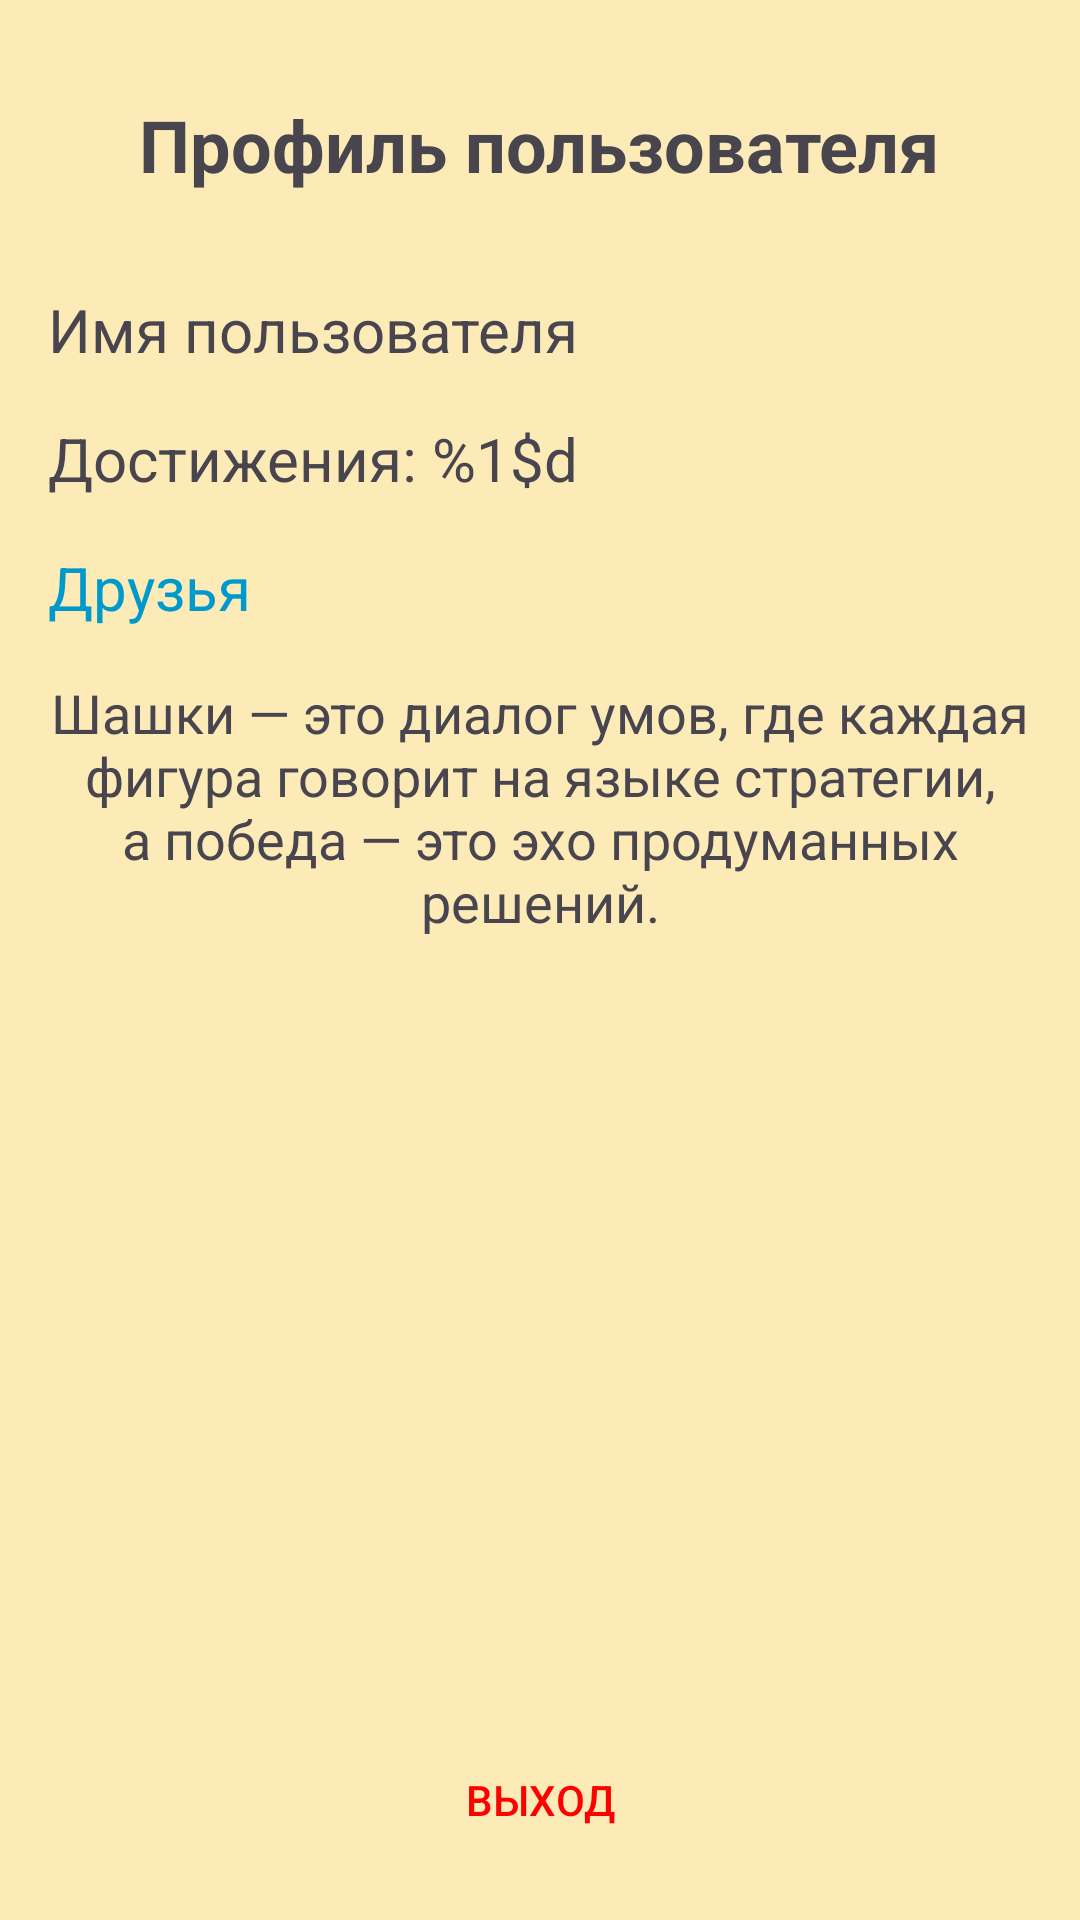

Write the Android layout XML for this screen, with the resource values it uses.
<!-- AndroidManifest.xml: application theme Theme.Cursach -->
<!-- res/layout/activity_profile.xml -->
<?xml version="1.0" encoding="utf-8"?>
<RelativeLayout xmlns:android="http://schemas.android.com/apk/res/android"
    android:layout_width="match_parent"
    android:layout_height="match_parent"
    android:background="@color/background_color"
    android:padding="16dp">

    <ImageButton
        android:id="@+id/buttonBack"
        android:layout_width="wrap_content"
        android:layout_height="wrap_content"
        android:src="@drawable/ic_arrow_back"
        android:background="?attr/selectableItemBackgroundBorderless"
        android:layout_alignParentStart="true"
        android:layout_alignParentTop="true" />

    <TextView
        android:id="@+id/textViewProfileTitle"
        android:layout_width="wrap_content"
        android:layout_height="wrap_content"
        android:text="@string/profile_title"
        android:textSize="24sp"
        android:textStyle="bold"
        android:layout_centerHorizontal="true"
        android:layout_marginTop="16dp"
        android:layout_marginBottom="32dp"/>

    <TextView
        android:id="@+id/textViewUsername"
        android:layout_width="wrap_content"
        android:layout_height="wrap_content"
        android:text="@string/username_label"
        android:textSize="20sp"
        android:layout_below="@id/textViewProfileTitle"
        android:layout_marginBottom="16dp"/>

    <TextView
        android:id="@+id/textViewAchievements"
        android:layout_width="wrap_content"
        android:layout_height="wrap_content"
        android:text="@string/achievements_label"
        android:textSize="20sp"
        android:layout_below="@id/textViewUsername"
        android:layout_marginBottom="16dp"/>

    <TextView
        android:id="@+id/textViewFriends"
        android:layout_width="wrap_content"
        android:layout_height="wrap_content"
        android:text="@string/friends_label"
        android:textSize="20sp"
        android:textColor="@android:color/holo_blue_dark"
        android:clickable="true"
        android:focusable="true"
        android:layout_below="@id/textViewAchievements"
        android:layout_marginBottom="16dp"/>



    <TextView
        android:id="@+id/textViewQuote"
        android:layout_width="match_parent"
        android:layout_height="wrap_content"
        android:text="@string/new_checkers_quote"
        android:gravity="center"
        android:textSize="18sp"
        android:layout_below="@id/textViewFriends"
        android:layout_centerHorizontal="true"
        android:layout_marginBottom="32dp"/>


    <Button
        android:id="@+id/buttonLogout"
        android:layout_width="match_parent"
        android:layout_height="wrap_content"
        android:text="@string/logout_button"
        android:background="@android:color/transparent"
        android:textColor="@color/red"
        android:layout_alignParentBottom="true"
        android:layout_centerHorizontal="true"/>

</RelativeLayout>
<!-- resources referenced by this layout -->
<resources>
  <color name="background_color">#FCEBB6</color>
  <color name="red">#FF0000</color>
  <string name="achievements_label">Достижения: %1$d</string>
  <string name="friends_label">Друзья</string>
  <string name="logout_button">Выход</string>
  <string name="new_checkers_quote">Шашки — это диалог умов, где каждая фигура говорит на языке стратегии, а победа — это эхо продуманных решений.</string>
  <string name="profile_title">Профиль пользователя</string>
  <string name="username_label">Имя пользователя</string>
  <style name="Theme.Cursach" parent="Base.Theme.Cursach" />
  <style name="Base.Theme.Cursach" parent="Theme.Material3.DayNight.NoActionBar">
          
          
      </style>
</resources>
